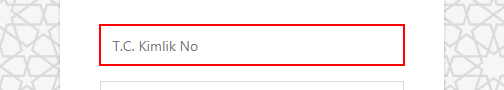
Workflow: Main

Step 1: type "username2" into the text box in window '1Milyonİstihdam' (chrome.exe)

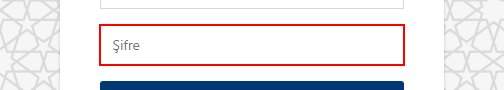
Step 2: type a value into the text box in window '1Milyonİstihdam' (chrome.exe)
